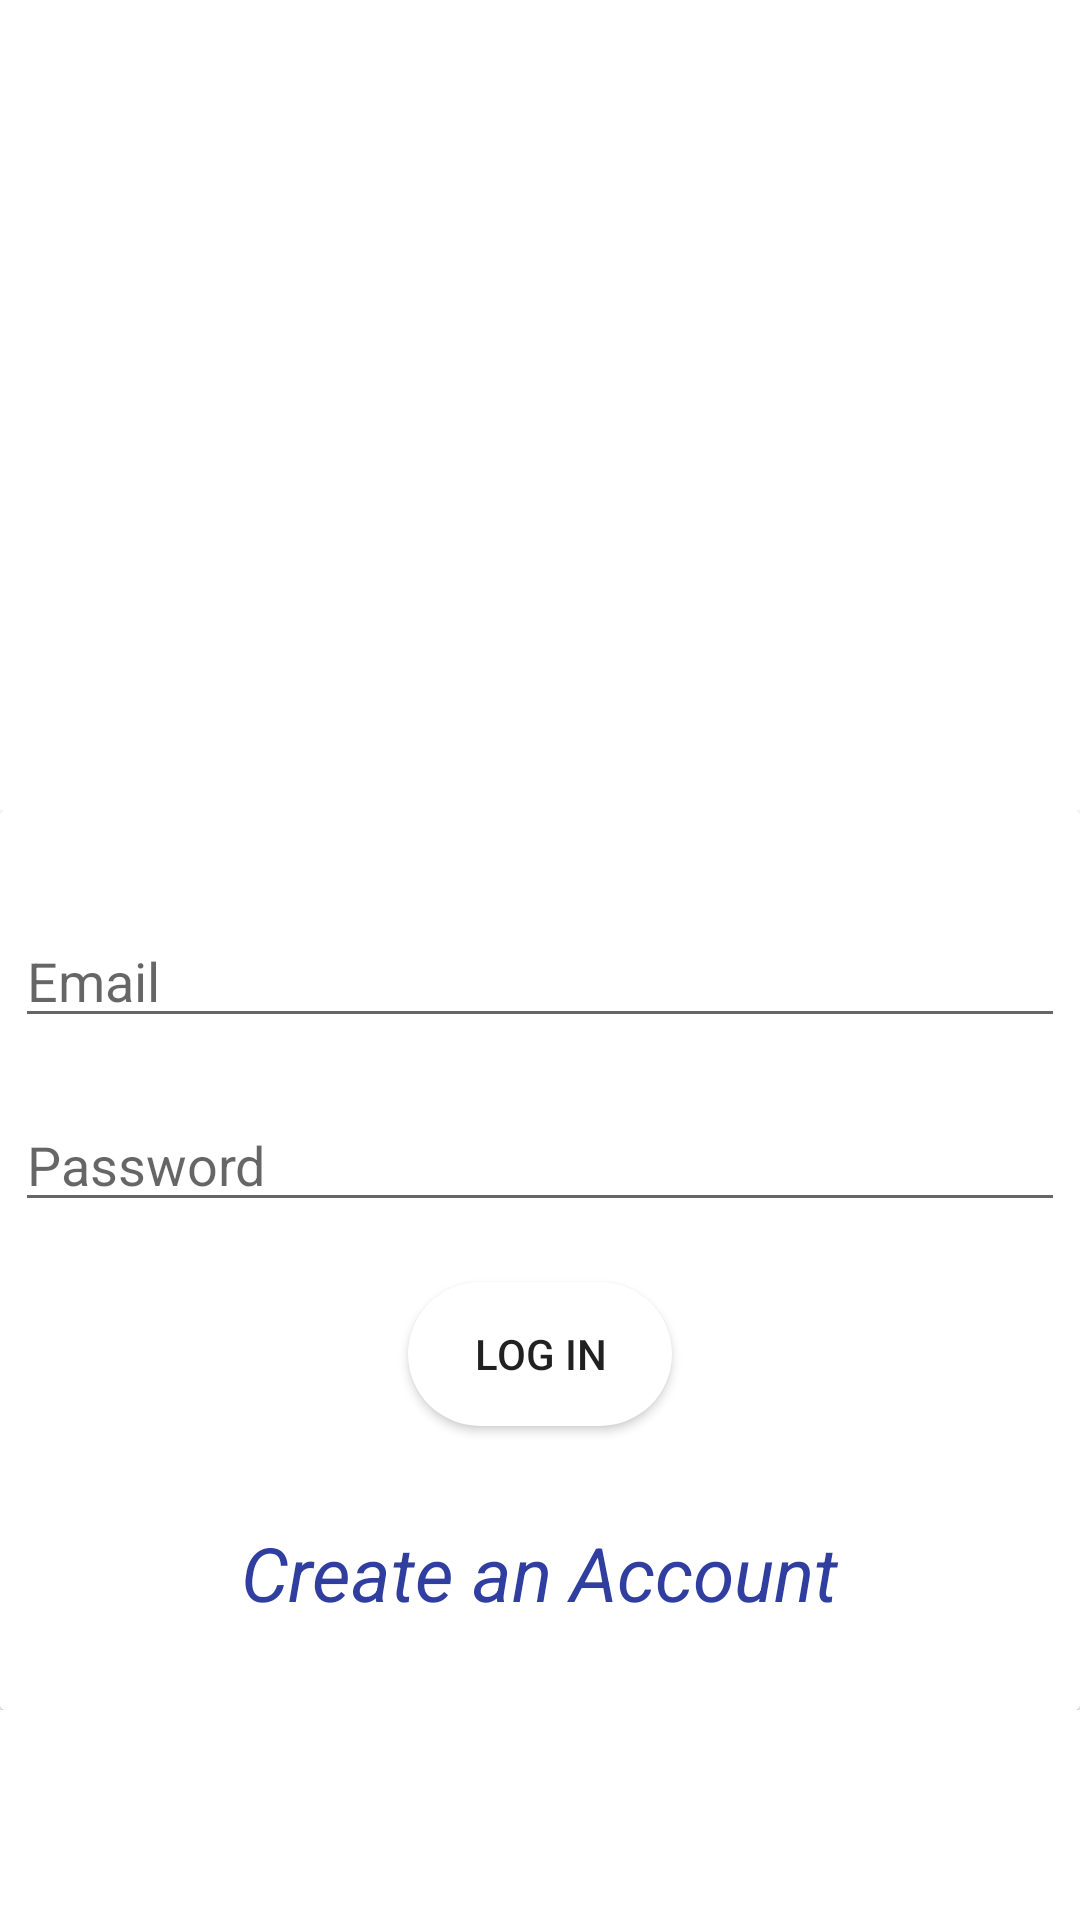

Write the Android layout XML for this screen, with the resource values it uses.
<!-- AndroidManifest.xml: application theme Theme.HealthyHair -->
<!-- res/layout/activity_main.xml -->
<?xml version="1.0" encoding="utf-8"?>
<RelativeLayout xmlns:android="http://schemas.android.com/apk/res/android"
    xmlns:tools="http://schemas.android.com/tools"
    android:layout_width="match_parent"
    android:layout_height="match_parent"
    tools:context=".MainActivity">

    <View
        android:id="@+id/header_view"
        android:layout_width="match_parent"
        android:layout_height="200dp"
        android:background="@drawable/header_bg">

    </View>

    <LinearLayout
        android:layout_width="match_parent"
        android:layout_height="wrap_content"
        android:layout_below="@+id/header_view"
        android:layout_marginTop="70dp"
        android:orientation="vertical">

        <include layout="@layout/login_form" />

    </LinearLayout>

    <LinearLayout
        android:layout_width="match_parent"
        android:layout_height="match_parent"
        android:gravity="bottom">

        <View
            android:layout_width="match_parent"
            android:layout_height="200dp"
            android:background="@drawable/bottom_bg" />
    </LinearLayout>
</RelativeLayout>
<!-- res/layout/login_form.xml (included above) -->
<?xml version="1.0" encoding="utf-8"?>
<androidx.cardview.widget.CardView xmlns:android="http://schemas.android.com/apk/res/android"
    xmlns:app="http://schemas.android.com/apk/res-auto"
    xmlns:tools="http://schemas.android.com/tools"
    android:layout_width="match_parent"
    android:layout_height="wrap_content">

    <androidx.constraintlayout.widget.ConstraintLayout
        android:id="@+id/linearLayout"
        android:layout_width="match_parent"
        android:layout_height="300dp"
        android:background="@color/colorWhite"
        android:gravity="center">

        <EditText
            android:id="@+id/inEmail"
            android:layout_width="350dp"
            android:layout_height="wrap_content"
            android:layout_marginTop="20dp"
            android:ems="10"
            android:hint="Email"
            android:inputType="textPersonName"
            app:layout_constraintBottom_toBottomOf="parent"
            app:layout_constraintEnd_toEndOf="parent"
            app:layout_constraintStart_toStartOf="parent"
            app:layout_constraintTop_toTopOf="parent"
            app:layout_constraintVertical_bias="0.062" />

        <EditText
            android:id="@+id/inPassword"
            android:layout_width="350dp"
            android:layout_height="wrap_content"
            android:layout_marginTop="20dp"
            android:ems="10"
            android:hint="Password"
            android:inputType="textPassword"
            app:layout_constraintEnd_toEndOf="parent"
            app:layout_constraintStart_toStartOf="parent"
            app:layout_constraintTop_toBottomOf="@+id/inEmail" />

        <Button
            android:id="@+id/btnLogIn"
            android:layout_width="wrap_content"
            android:layout_height="wrap_content"
            android:layout_marginTop="20dp"
            android:background="@drawable/botton_shape"
            android:text="Log In"
            app:layout_constraintEnd_toEndOf="parent"
            app:layout_constraintStart_toStartOf="parent"
            app:layout_constraintTop_toBottomOf="@+id/inPassword" />

        <TextView
            android:id="@+id/inCreateAccount"
            android:layout_width="wrap_content"
            android:layout_height="wrap_content"
            android:layout_marginTop="32dp"
            android:text="Create an Account"
            android:textColor="#303F9F"
            android:textSize="25sp"
            android:textStyle="italic"
            app:layout_constraintEnd_toEndOf="parent"
            app:layout_constraintStart_toStartOf="parent"
            app:layout_constraintTop_toBottomOf="@+id/btnLogIn" />

    </androidx.constraintlayout.widget.ConstraintLayout>

</androidx.cardview.widget.CardView>
<!-- resources referenced by this layout -->
<resources>
  <color name="colorWhite">#FFFFFF</color>
  <!-- drawable botton_shape (drawable) -->
  <?xml version="1.0" encoding="utf-8"?>
  <shape xmlns:android="http://schemas.android.com/apk/res/android"
      android:shape="rectangle" >
  
      <corners
          android:bottomLeftRadius="30dp"
          android:bottomRightRadius="30dp"
          android:radius="60dp"
          android:topLeftRadius="30dp"
          android:topRightRadius="30dp" />
  
      <solid android:color="@color/colorWhite" />
  
      <padding
          android:bottom="0dp"
          android:left="0dp"
          android:right="0dp"
          android:top="0dp" />
  
      <size
          android:height="40dp"
          android:width="80dp" />
  
  </shape>
  <style name="Theme.HealthyHair" parent="Theme.MaterialComponents.DayNight.DarkActionBar">
          
          <item name="colorPrimary">@color/purple_500</item>
          <item name="colorPrimaryVariant">@color/purple_700</item>
          <item name="colorOnPrimary">@color/white</item>
          
          <item name="colorSecondary">@color/teal_200</item>
          <item name="colorSecondaryVariant">@color/teal_700</item>
          <item name="colorOnSecondary">@color/black</item>
          
          <item name="android:statusBarColor" tools:targetApi="l">?attr/colorPrimaryVariant</item>
          
      </style>
  <!-- not gathered from this repository: default colours our renderer supplied (Android Studio template values) -->
  <color name="purple_500">#FF6200EE</color>
  <color name="purple_700">#FF3700B3</color>
  <color name="teal_200">#FF03DAC5</color>
  <color name="teal_700">#FF018786</color>
  <color name="black">#FF000000</color>
  <color name="white">#FFFFFFFF</color>
</resources>
